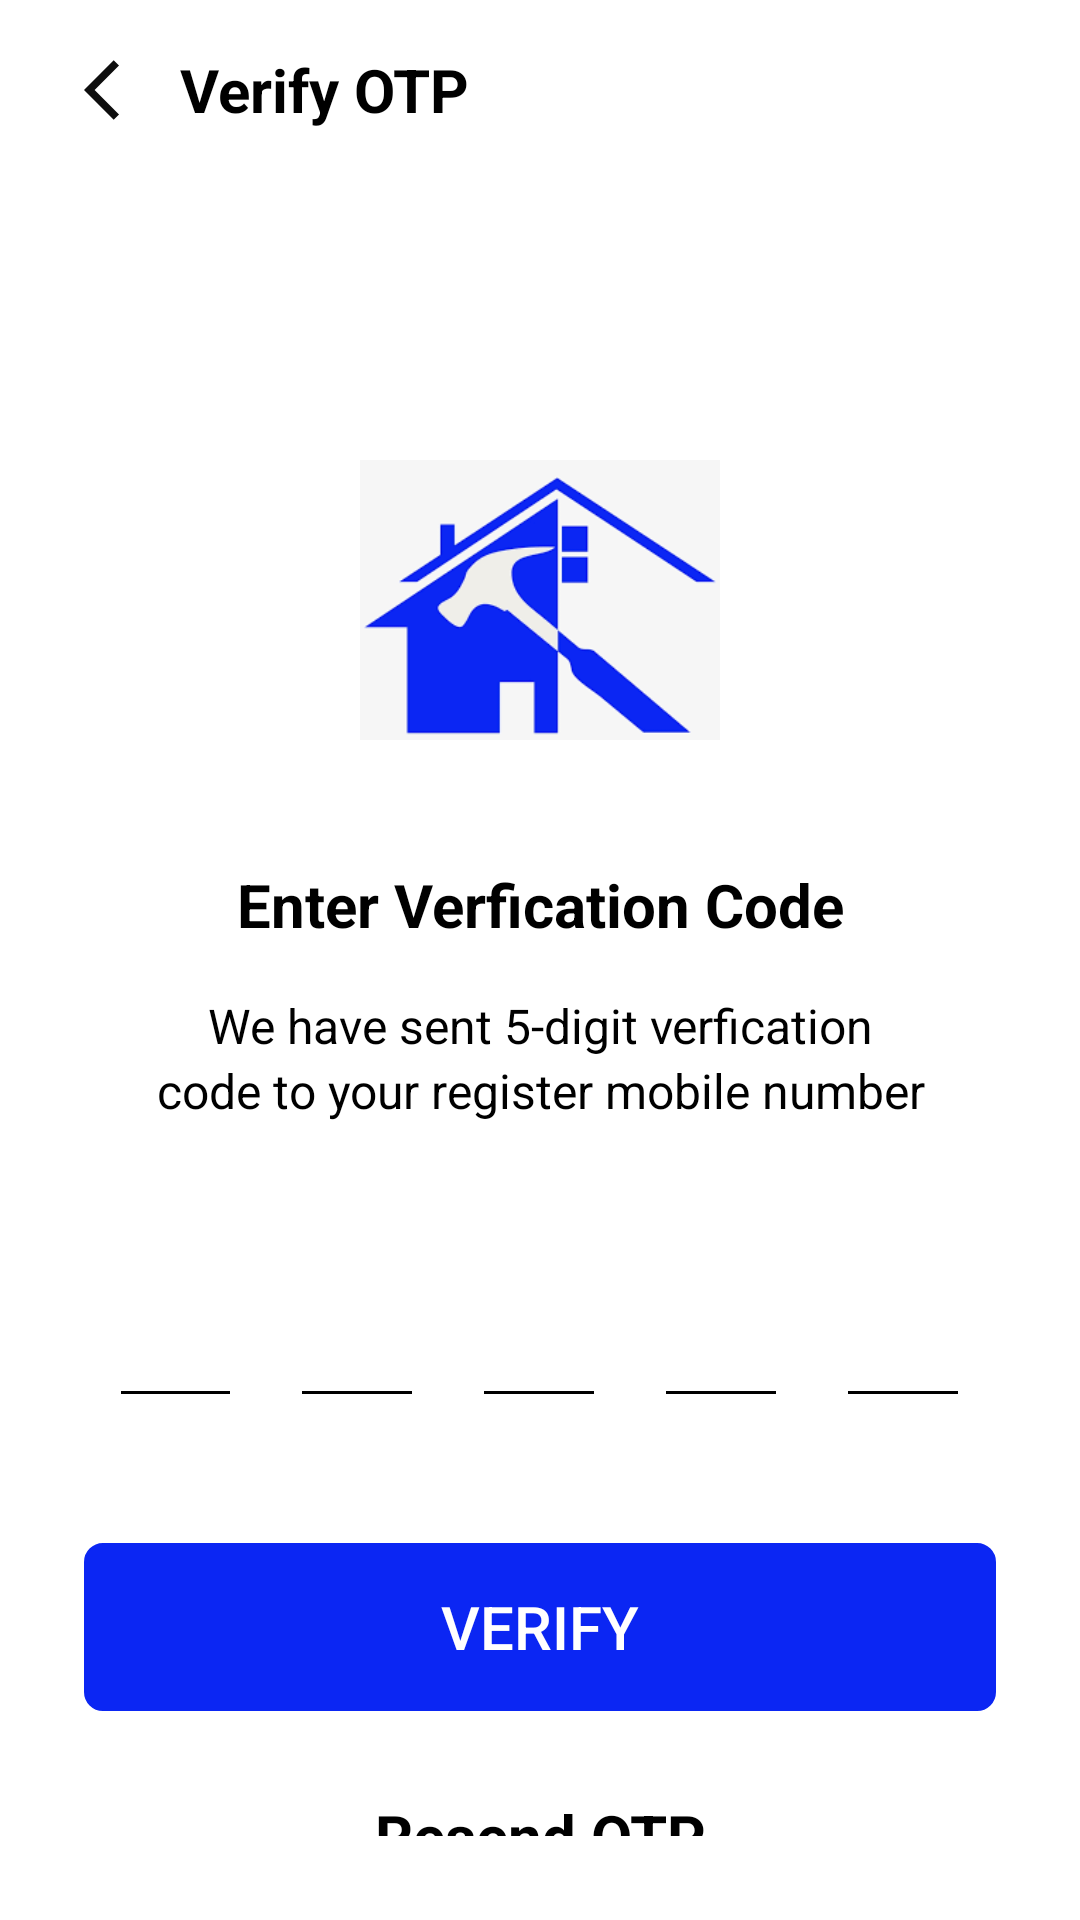

The Android layout XML behind this screen, and the referenced resources:
<!-- AndroidManifest.xml: application theme Theme.PROV -->
<!-- res/layout/activity_verify_otp.xml -->
<?xml version="1.0" encoding="utf-8"?>
<LinearLayout xmlns:android="http://schemas.android.com/apk/res/android"
    xmlns:app="http://schemas.android.com/apk/res-auto"
    xmlns:tools="http://schemas.android.com/tools"
    android:layout_width="match_parent"
    android:layout_height="match_parent"
    android:orientation="vertical"
    android:background="@color/white"
    tools:context=".Activity.Verify_OTP">
    <LinearLayout
        android:layout_width="match_parent"
        android:layout_height="60dp"
        android:orientation="horizontal">

        <ImageView
            android:id="@+id/back_login"
            android:layout_width="wrap_content"
            android:layout_height="match_parent"
            android:layout_marginStart="28dp"
            android:layout_gravity="center"
            android:src="@drawable/ic_baseline_arrow_back_ios_24" />

        <TextView
            android:layout_width="wrap_content"
            android:layout_height="match_parent"
            android:layout_marginStart="8dp"
            android:text="Verify OTP"
            android:gravity="center"
            android:layout_gravity="center"

            android:textColor="@color/black"
            android:textSize="20dp"
            android:textStyle="bold" />
    </LinearLayout>
    <ImageView
        android:layout_width="120dp"
        android:layout_height="120dp"
        android:layout_gravity="center"
        android:src="@drawable/imagesh"
        android:layout_marginTop="80dp"/>

    <TextView
        android:layout_width="match_parent"
        android:layout_height="wrap_content"
        android:layout_gravity="center"
        android:gravity="center"
        android:layout_marginTop="28dp"
        android:text="Enter Verfication Code"
        android:textStyle="bold"
        android:textColor="@color/black"
        android:textSize="20dp"/>
    <TextView
        android:layout_width="match_parent"
        android:layout_height="wrap_content"
        android:layout_gravity="center"
        android:gravity="center"
        android:layout_marginTop="16dp"
        android:text="We have sent 5-digit verfication"
        android:textColor="@color/black"
        android:textSize="16dp"/>
    <TextView
        android:layout_width="match_parent"
        android:layout_height="wrap_content"
        android:layout_gravity="center"
        android:gravity="center"
        android:text="code to your register mobile number"
        android:textColor="@color/black"
        android:textSize="16dp"/>

    <LinearLayout
        android:layout_width="303dp"
        android:layout_height="140dp"
        android:layout_gravity="center">

        <LinearLayout
            android:layout_width="0dp"
            android:layout_height="match_parent"
            android:layout_gravity="center"
            android:layout_marginStart="12dp"
            android:layout_marginEnd="12dp"
            android:layout_weight="1"
            android:gravity="center"
            android:orientation="vertical">

            <EditText
                android:id="@+id/otp1"
                android:layout_width="match_parent"
                android:layout_height="40dp"
                android:layout_gravity="center"
                android:background="@android:color/transparent"
                android:gravity="center"
                android:inputType="number"
                android:maxLength="1" />

            <View
                android:layout_width="match_parent"
                android:layout_height="1dp"
                android:layout_gravity="center"
                android:background="@color/black" />

        </LinearLayout>

        <LinearLayout
            android:layout_width="0dp"
            android:layout_height="match_parent"
            android:layout_gravity="center"
            android:layout_marginStart="12dp"
            android:layout_marginEnd="12dp"
            android:layout_weight="1"
            android:gravity="center"
            android:orientation="vertical">

            <EditText
                android:id="@+id/otp2"
                android:layout_width="match_parent"
                android:layout_height="40dp"
                android:layout_gravity="center"
                android:background="@android:color/transparent"
                android:gravity="center"
                android:inputType="number"
                android:maxLength="1" />

            <View
                android:layout_width="match_parent"
                android:layout_height="1dp"
                android:layout_gravity="center"
                android:background="@color/black" />
        </LinearLayout>

        <LinearLayout
            android:layout_width="0dp"
            android:layout_height="match_parent"
            android:layout_gravity="center"
            android:layout_marginStart="12dp"
            android:layout_marginEnd="12dp"
            android:layout_weight="1"
            android:gravity="center"
            android:orientation="vertical">

            <EditText
                android:id="@+id/otp3"
                android:layout_width="match_parent"
                android:layout_height="40dp"
                android:layout_gravity="center"
                android:background="@android:color/transparent"
                android:gravity="center"
                android:inputType="number"
                android:maxLength="1" />

            <View
                android:layout_width="match_parent"
                android:layout_height="1dp"
                android:layout_gravity="center"
                android:background="@color/black" />
        </LinearLayout>

        <LinearLayout
            android:layout_width="0dp"
            android:layout_height="match_parent"
            android:layout_gravity="center"
            android:layout_marginStart="12dp"
            android:layout_marginEnd="12dp"
            android:layout_weight="1"
            android:gravity="center"
            android:orientation="vertical">

            <EditText
                android:id="@+id/otp4"
                android:layout_width="match_parent"
                android:layout_height="40dp"
                android:layout_gravity="center"
                android:background="@android:color/transparent"
                android:gravity="center"
                android:inputType="number"
                android:maxLength="1" />

            <View
                android:layout_width="match_parent"
                android:layout_height="1dp"
                android:layout_gravity="center"
                android:background="@color/black" />
        </LinearLayout>

        <LinearLayout
            android:layout_width="0dp"
            android:layout_height="match_parent"
            android:layout_gravity="center"
            android:layout_marginStart="12dp"
            android:layout_marginEnd="12dp"
            android:layout_weight="1"
            android:gravity="center"
            android:orientation="vertical">

            <EditText
                android:id="@+id/otp5"

                android:layout_width="match_parent"
                android:layout_height="40dp"
                android:layout_gravity="center"
                android:background="@android:color/transparent"
                android:gravity="center"
                android:inputType="number"
                android:maxLength="1" />

            <View
                android:layout_width="match_parent"
                android:layout_height="1dp"
                android:layout_gravity="center"
                android:background="@color/black" />
        </LinearLayout>
    </LinearLayout>
    <androidx.appcompat.widget.AppCompatButton
        android:id="@+id/verify_otp"
        android:layout_width="304dp"
        android:layout_height="56dp"
        android:layout_gravity="center"
        android:background="@drawable/stroke4"
        android:backgroundTint="@color/blue"
        android:text="verify"
        android:textColor="@color/white"
        android:textSize="20dp"/>
    <TextView
        android:layout_width="match_parent"
        android:layout_height="wrap_content"
        android:text="Resend OTP"
        android:textStyle="bold"
        android:textColor="@color/black"
        android:textSize="20dp"
        android:gravity="center"
        android:layout_margin="28dp"/>


</LinearLayout>
<!-- resources referenced by this layout -->
<resources>
  <color name="black">#FF000000</color>
  <color name="blue">#0B26F3</color>
  <color name="white">#FFFFFF</color>
  <!-- drawable ic_baseline_arrow_back_ios_24 (drawable) -->
  <vector android:autoMirrored="true" android:height="24dp"
      android:tint="#0E0E0E" android:viewportHeight="24"
      android:viewportWidth="24" android:width="24dp" xmlns:android="http://schemas.android.com/apk/res/android">
      <path android:fillColor="@android:color/white" android:pathData="M11.67,3.87L9.9,2.1 0,12l9.9,9.9 1.77,-1.77L3.54,12z"/>
  </vector>
  <!-- drawable imagesh: png bitmap (drawable, 4378 bytes) -->
  <!-- drawable stroke4 (drawable) -->
  <?xml version="1.0" encoding="utf-8"?>
  <shape xmlns:android="http://schemas.android.com/apk/res/android">
      android:shape="rectangle">
      <corners
          android:radius="6dp"
          />
  
  
      <stroke
          android:width="2px"
          android:color="@color/blue"/>
  </shape>
  <style name="Theme.PROV" parent="Theme.MaterialComponents.DayNight.DarkActionBar">
          
          <item name="colorPrimary">@color/purple_500</item>
          <item name="colorPrimaryVariant">@color/black</item>
          <item name="colorOnPrimary">@color/white</item>
          
          <item name="colorSecondary">@color/teal_200</item>
          <item name="colorSecondaryVariant">@color/teal_700</item>
          <item name="colorOnSecondary">@color/black</item>
          
          <item name="android:statusBarColor" tools:targetApi="l">?attr/colorPrimaryVariant</item>
          
      </style>
  <color name="purple_500">#FF6200EE</color>
  <color name="teal_200">#FF03DAC5</color>
  <color name="teal_700">#FF018786</color>
</resources>
